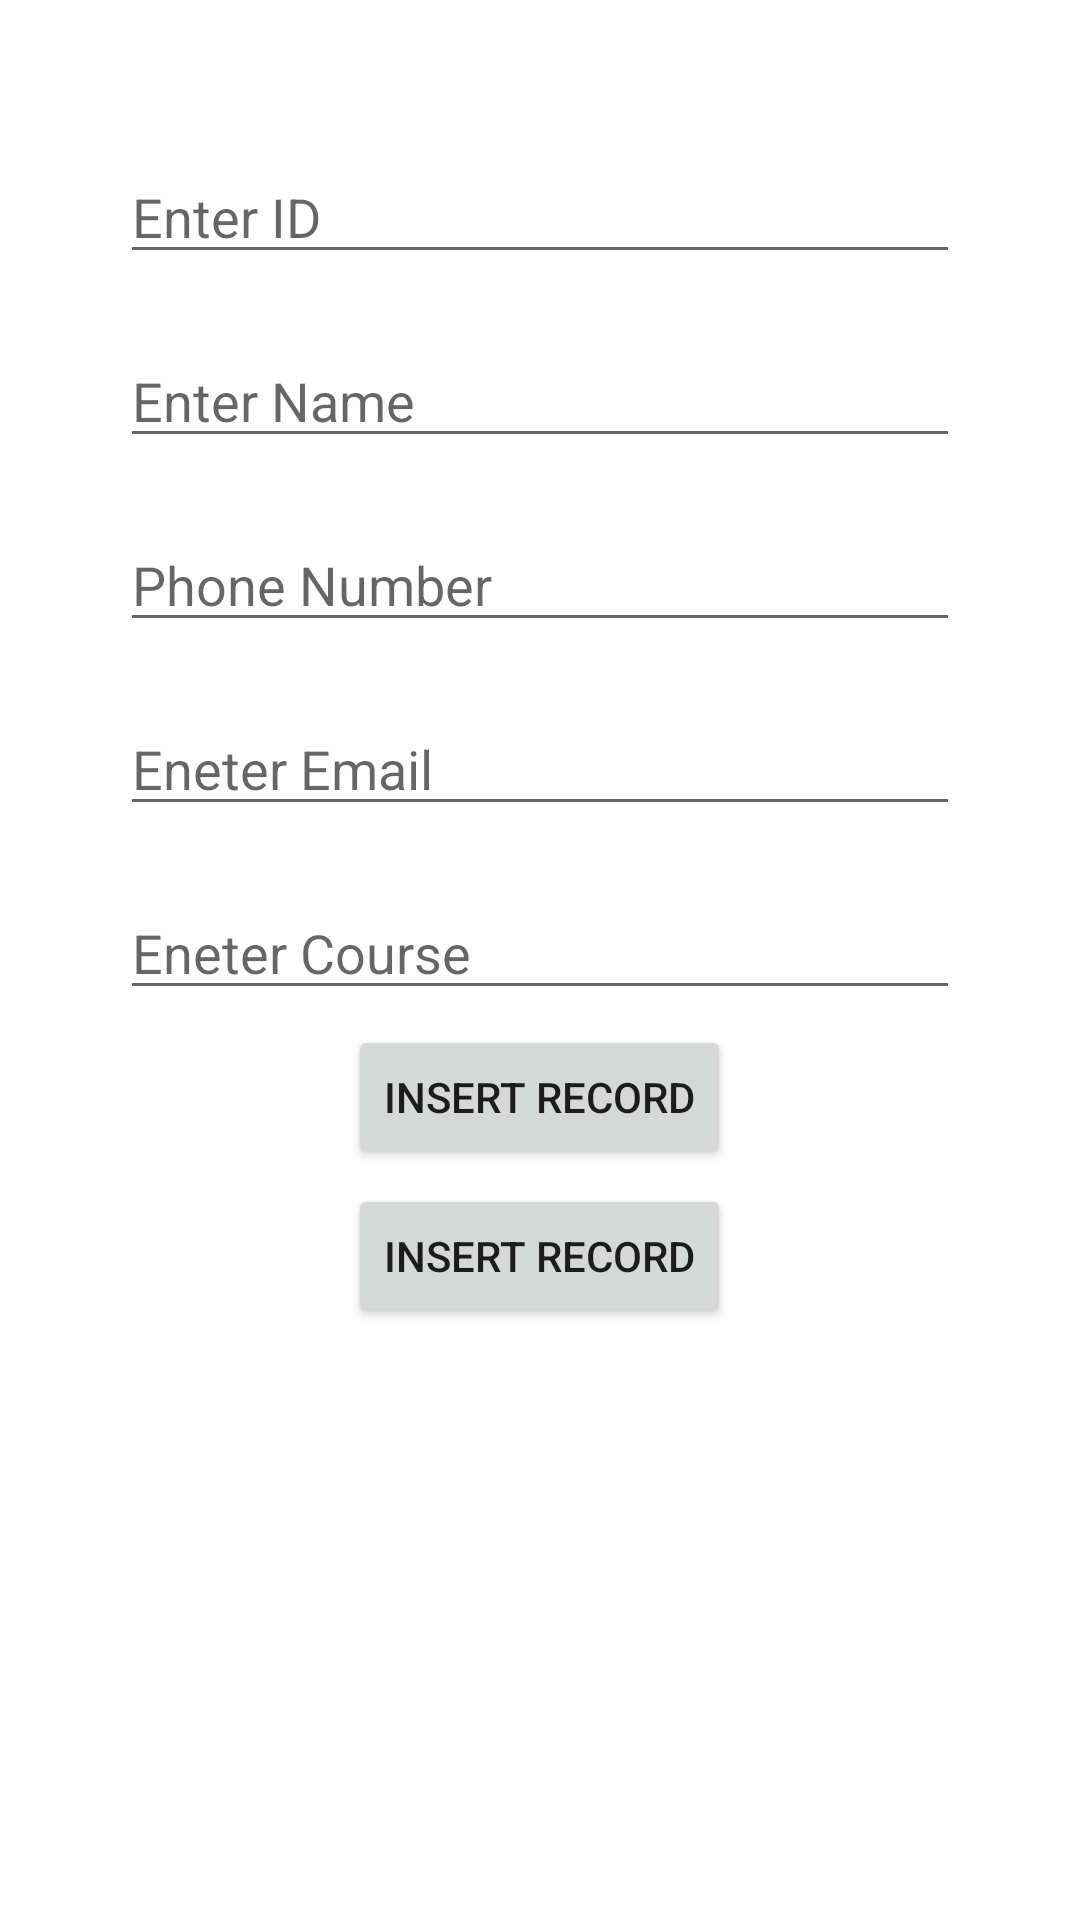

Produce the Android XML layout that renders to this screen, including the resource entries it uses.
<!-- AndroidManifest.xml: application theme Theme.SQLProject1 -->
<!-- res/layout/activity_insert_data.xml -->
<?xml version="1.0" encoding="utf-8"?>
<LinearLayout
    xmlns:android="http://schemas.android.com/apk/res/android"
    xmlns:app="http://schemas.android.com/apk/res-auto"
    xmlns:tools="http://schemas.android.com/tools"
    android:layout_width="match_parent"
    android:layout_height="match_parent"
    tools:context=".InsertData"
    android:orientation="vertical">

    <EditText
        android:id="@+id/id_et"
        android:layout_width="match_parent"
        android:layout_height="wrap_content"
        android:hint="Enter ID"
        android:layout_marginTop="50dp"
        android:layout_marginRight="40dp"
        android:layout_marginLeft="40dp"/>

    <EditText
        android:id="@+id/name_et"
        android:hint="Enter Name"
        android:layout_width="match_parent"
        android:layout_height="wrap_content"
        android:layout_marginTop="20dp"
        android:layout_marginRight="40dp"
        android:layout_marginLeft="40dp"/>

 <EditText
        android:id="@+id/number_et"
        android:hint="Phone Number"
        android:layout_width="match_parent"
        android:layout_height="wrap_content"
        android:layout_marginTop="20dp"
        android:layout_marginRight="40dp"
        android:layout_marginLeft="40dp"/>
 <EditText
        android:id="@+id/email_et"
        android:hint="Eneter Email"
        android:layout_width="match_parent"
        android:layout_height="wrap_content"
        android:layout_marginTop="20dp"
        android:layout_marginRight="40dp"
        android:layout_marginLeft="40dp"/>
    <EditText
        android:id="@+id/course_et"
        android:hint="Eneter Course"
        android:layout_width="match_parent"
        android:layout_height="wrap_content"
        android:layout_marginTop="20dp"
        android:layout_marginRight="40dp"
        android:layout_marginLeft="40dp"/>

    <android.widget.Button
        android:id="@+id/insert_bt"
        android:layout_width="wrap_content"
        android:layout_height="wrap_content"
        android:layout_marginTop="5dp"
        android:layout_gravity="center"
        android:text="Insert record"
        android:onClick="addRecord"/>

 <android.widget.Button
        android:id="@+id/search_bt"
        android:layout_width="wrap_content"
        android:layout_height="wrap_content"
        android:layout_marginTop="5dp"
        android:layout_gravity="center"
        android:text="Insert record"
        android:onClick="addRecord"/>

    <TextView
        android:layout_width="match_parent"
        android:layout_height="wrap_content"
        android:layout_gravity="center_horizontal"
        android:id="@+id/tv"
        android:textSize="20sp"
        android:layout_marginTop="10dp"
        android:layout_margin="20dp"/>

</LinearLayout>
<!-- resources referenced by this layout -->
<resources>
  <style name="Theme.SQLProject1" parent="Theme.MaterialComponents.DayNight.DarkActionBar">
          
          <item name="colorPrimary">@color/purple_500</item>
          <item name="colorPrimaryVariant">@color/purple_700</item>
          <item name="colorOnPrimary">@color/white</item>
          
          <item name="colorSecondary">@color/teal_200</item>
          <item name="colorSecondaryVariant">@color/teal_700</item>
          <item name="colorOnSecondary">@color/black</item>
          
          <item name="android:statusBarColor" tools:targetApi="l">?attr/colorPrimaryVariant</item>
          
      </style>
  <!-- not gathered from this repository: default colours our renderer supplied (Android Studio template values) -->
  <color name="purple_500">#FF6200EE</color>
  <color name="purple_700">#FF3700B3</color>
  <color name="teal_200">#FF03DAC5</color>
  <color name="teal_700">#FF018786</color>
  <color name="black">#FF000000</color>
  <color name="white">#FFFFFFFF</color>
</resources>
